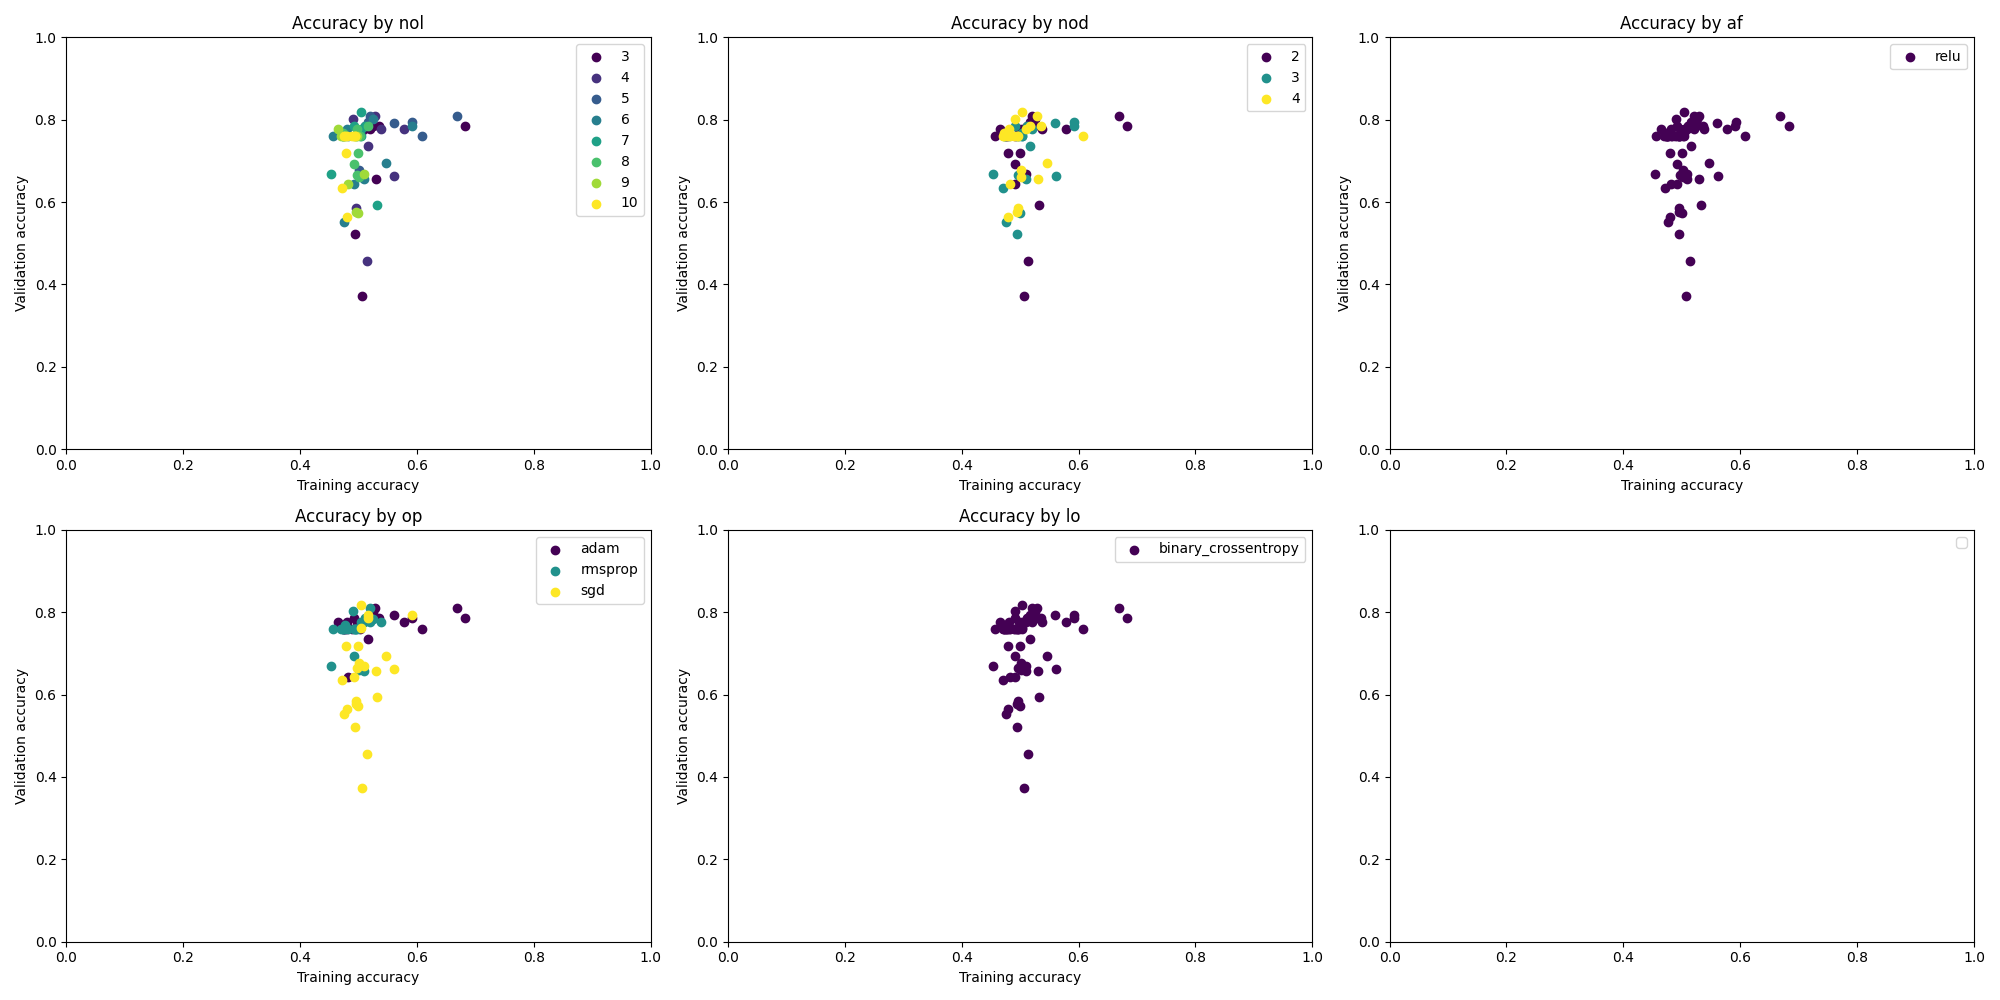

Data behind this chart, as committed beside it:
{'nol': 3, 'nod': 2, 'af': 'relu', 'op':…, [0.5, 0.5, 0.5, 0.5205479264259338, 0.5,…, [0.23999999463558197, 0.2399999946355819…, [0.6931270360946655, 0.692689061164856, …, [0.6944135427474976, 0.6947615742683411,…, 0.22580644488334656, 0.6943560242652893
{'nol': 3, 'nod': 2, 'af': 'relu', 'op':…, [0.48630136251449585, 0.5, 0.5, 0.5, 0.5…, [0.2083333283662796, 0.2083333283662796,…, [0.693126380443573, 0.6928160786628723, …, [0.6960017085075378, 0.6967342495918274,…, 0.2258, 0.6961
{'nol': 3, 'nod': 2, 'af': 'relu', 'op':…, [0.5067567825317383, 0.5, 0.554054081439…, [0.625, 0.75, 0.375, 0.3333333432674408,…, [0.6933334469795227, 0.6928637623786926,…, [0.6922888159751892, 0.6920378804206848,…, 0.6452, 0.6921
{'nol': 3, 'nod': 2, 'af': 'relu', 'op':…, [0.47297295928001404, 0.5, 0.5, 0.506756…, [0.25, 0.25, 0.25, 0.25, 0.25, 0.2916666…, [0.6933355331420898, 0.6927570700645447,…, [0.6962936520576477, 0.6966266632080078,…, 0.2903, 0.696
{'nol': 3, 'nod': 2, 'af': 'relu', 'op':…, [0.5472972989082336, 0.5202702879905701,…, [0.25, 0.25, 0.25, 0.25, 0.25, 0.25, 0.2…, [0.6928821206092834, 0.6924753189086914,…, [0.6954552531242371, 0.6951202750205994,…, 0.2903, 0.6953
{'nol': 3, 'nod': 2, 'af': 'relu', 'op':…, [0.5, 0.48630136251449585, 0.5, 0.5, 0.6…, [0.7599999904632568, 0.23999999463558197…, [0.7143251895904541, 0.7071938514709473,…, [0.5996872186660767, 0.703471302986145, …, 0.7742, 0.5932
{'nol': 3, 'nod': 2, 'af': 'relu', 'op':…, [0.5136986374855042, 0.5136986374855042,…, [0.2083333283662796, 0.2916666567325592,…, [0.7058915495872498, 0.6891211271286011,…, [0.7443068623542786, 0.7028996348381042,…, 0.7742, 0.5715
{'nol': 3, 'nod': 2, 'af': 'relu', 'op':…, [0.5, 0.5067567825317383, 0.628378391265…, [0.25, 0.375, 0.25, 0.4166666567325592, …, [0.7834365367889404, 0.6902018785476685,…, [0.7418748736381531, 0.6977245807647705,…, 0.7097, 0.5438
{'nol': 3, 'nod': 2, 'af': 'relu', 'op':…, [0.47297295928001404, 0.5135135054588318…, [0.75, 0.75, 0.75, 0.7083333134651184, 0…, [0.7132061123847961, 0.6921079754829407,…, [0.6882383823394775, 0.6778691411018372,…, 0.6774, 0.8837
{'nol': 3, 'nod': 2, 'af': 'relu', 'op':…, [0.45945945382118225, 0.4391891956329345…, [0.75, 0.75, 0.25, 0.25, 0.75, 0.3333333…, [0.7243227958679199, 0.7007957696914673,…, [0.6692289710044861, 0.6807562708854675,…, 0.8387, 0.6032
{'nol': 3, 'nod': 2, 'af': 'relu', 'op':…, [0.5, 0.48630136251449585, 0.52739727497…, [0.7599999904632568, 0.23999999463558197…, [1.3866416215896606, 0.7022480368614197,…, [0.6654314398765564, 0.693665623664856, …, 0.6774, 0.6926
{'nol': 3, 'nod': 2, 'af': 'relu', 'op':…, [0.5068492889404297, 0.43150684237480164…, [0.7916666865348816, 0.2083333283662796,…, [0.7188382744789124, 0.6968240737915039,…, [0.6498885154724121, 0.6950098872184753,…, 0.7742, 0.6534
{'nol': 3, 'nod': 2, 'af': 'relu', 'op':…, [0.5135135054588318, 0.45945945382118225…, [0.75, 0.625, 0.25, 0.75, 0.291666656732…, [0.7403634190559387, 0.6922582387924194,…, [0.6907861828804016, 0.6917328834533691,…, 0.7742, 0.6906
{'nol': 3, 'nod': 2, 'af': 'relu', 'op':…, [0.5472972989082336, 0.5, 0.5, 0.5405405…, [0.25, 0.75, 0.75, 0.7083333134651184, 0…, [0.7369529604911804, 0.6927670836448669,…, [0.7683936953544617, 0.6835262179374695,…, 0.7742, 0.6828
{'nol': 3, 'nod': 2, 'af': 'relu', 'op':…, [0.5743243098258972, 0.44594594836235046…, [0.75, 0.75, 0.75, 0.25, 0.25, 0.75, 0.7…, [0.7331759929656982, 0.6963309645652771,…, [0.6756401658058167, 0.690172016620636, …, 0.7742, 0.6739
{'nol': 3, 'nod': 3, 'af': 'relu', 'op':…, [0.465753436088562, 0.5, 0.5342465639114…, [0.4000000059604645, 0.23999999463558197…, [0.6931266784667969, 0.6929090023040771,…, [0.6932659149169922, 0.6944534182548523,…, 0.5806, 0.693
{'nol': 3, 'nod': 3, 'af': 'relu', 'op':…, [0.5, 0.5273972749710083, 0.527397274971…, [0.7916666865348816, 0.4166666567325592,…, [0.6936392784118652, 0.6935597658157349,…, [0.6899895668029785, 0.6932621002197266,…, 0.7742, 0.6905
{'nol': 3, 'nod': 3, 'af': 'relu', 'op':…, [0.5, 0.5, 0.5, 0.5, 0.5, 0.5, 0.5, 0.5,…, [0.25, 0.25, 0.25, 0.25, 0.25, 0.25, 0.2…, [0.6932973861694336, 0.6925312876701355,…, [0.6975556015968323, 0.6965453028678894,…, 0.2258, 0.696
{'nol': 3, 'nod': 3, 'af': 'relu', 'op':…, [0.5, 0.5540540814399719, 0.5, 0.5337837…, [0.25, 0.25, 0.25, 0.25, 0.25, 0.25, 0.2…, [0.6930068731307983, 0.6928641200065613,…, [0.6955837607383728, 0.6966220736503601,…, 0.4194, 0.6935
{'nol': 3, 'nod': 3, 'af': 'relu', 'op':…, [0.5, 0.5, 0.587837815284729, 0.54729729…, [0.75, 0.75, 0.75, 0.75, 0.75, 0.6666666…, [0.6931450963020325, 0.6927327513694763,…, [0.6915614008903503, 0.6914525628089905,…, 0.7742, 0.6914
{'nol': 3, 'nod': 3, 'af': 'relu', 'op':…, [0.465753436088562, 0.5136986374855042, …, [0.7599999904632568, 0.23999999463558197…, [0.7269532680511475, 0.695629358291626, …, [0.6575732231140137, 0.7069191932678223,…, 0.7742, 0.6535
{'nol': 3, 'nod': 3, 'af': 'relu', 'op':…, [0.5, 0.5, 0.45890411734580994, 0.595890…, [0.2083333283662796, 0.2083333283662796,…, [0.9251489639282227, 0.6970473527908325,…, [0.7131719589233398, 0.6987679600715637,…, 0.7742, 0.6836
{'nol': 3, 'nod': 3, 'af': 'relu', 'op':…, [0.4864864945411682, 0.587837815284729, …, [0.25, 0.25, 0.75, 0.2916666567325592, 0…, [0.6947492957115173, 0.6891729235649109,…, [0.7932159900665283, 0.7244260311126709,…, 0.7742, 0.6126
{'nol': 3, 'nod': 3, 'af': 'relu', 'op':…, [0.5540540814399719, 0.5, 0.5, 0.5, 0.5,…, [0.25, 0.7083333134651184, 0.75, 0.75, 0…, [0.6959896683692932, 0.6903040409088135,…, [0.7287917137145996, 0.6832858920097351,…, 0.7742, 0.6707
{'nol': 3, 'nod': 3, 'af': 'relu', 'op':…, [0.47297295928001404, 0.4729729592800140…, [0.6666666865348816, 0.25, 0.25, 0.25, 0…, [0.7109479308128357, 0.6937800049781799,…, [0.6925830841064453, 0.6980746388435364,…, 0.7742, 0.6804
{'nol': 3, 'nod': 3, 'af': 'relu', 'op':…, [0.5, 0.5, 0.5136986374855042, 0.5, 0.56…, [0.7599999904632568, 0.23999999463558197…, [0.6931213736534119, 0.7052807211875916,…, [0.6550473570823669, 0.7366183996200562,…, 0.7742, 0.6478
{'nol': 3, 'nod': 3, 'af': 'relu', 'op':…, [0.48630136251449585, 0.5, 0.45890411734…, [0.2083333283662796, 0.7916666865348816,…, [1.0345550775527954, 0.7009334564208984,…, [0.7701056599617004, 0.6740033626556396,…, 0.7419, 0.6857
{'nol': 3, 'nod': 3, 'af': 'relu', 'op':…, [0.4864864945411682, 0.5135135054588318,…, [0.75, 0.25, 0.75, 0.25, 0.75, 0.25, 0.2…, [0.7490912675857544, 0.6929047703742981,…, [0.6920075416564941, 0.7010641098022461,…, 0.7742, 0.692
{'nol': 3, 'nod': 3, 'af': 'relu', 'op':…, [0.4864864945411682, 0.5270270109176636,…, [0.75, 0.75, 0.75, 0.75, 0.75, 0.25, 0.2…, [0.6968503594398499, 0.695879340171814, …, [0.6861732602119446, 0.6741623878479004,…, 0.7742, 0.6855
{'nol': 3, 'nod': 3, 'af': 'relu', 'op':…, [0.45945945382118225, 0.5, 0.47297295928…, [0.75, 0.25, 0.75, 0.75, 0.75, 0.25, 0.2…, [0.7156645059585571, 0.6939822435379028,…, [0.6910703778266907, 0.7010194659233093,…, 0.7419, 0.658
{'nol': 3, 'nod': 4, 'af': 'relu', 'op':…, [0.5136986374855042, 0.4452054798603058,…, [0.23999999463558197, 0.2399999946355819…, [0.6930714845657349, 0.6931167840957642,…, [0.6946079134941101, 0.6952258348464966,…, 0.2258, 0.6946
{'nol': 3, 'nod': 4, 'af': 'relu', 'op':…, [0.5, 0.5, 0.5, 0.5, 0.5, 0.609589040279…, [0.7916666865348816, 0.7916666865348816,…, [0.6938568353652954, 0.6933936476707458,…, [0.6901912689208984, 0.689943253993988, …, 0.7742, 0.69
{'nol': 3, 'nod': 4, 'af': 'relu', 'op':…, [0.5472972989082336, 0.5743243098258972,…, [0.2916666567325592, 0.3333333432674408,…, [0.6929304003715515, 0.6927398443222046,…, [0.6937360167503357, 0.6936972737312317,…, 0.7097, 0.6922
{'nol': 3, 'nod': 4, 'af': 'relu', 'op':…, [0.5135135054588318, 0.5067567825317383,…, [0.75, 0.75, 0.75, 0.75, 0.75, 0.75, 0.8…, [0.6935389041900635, 0.6928411722183228,…, [0.6908624172210693, 0.6908169388771057,…, 0.8065, 0.6918
{'nol': 3, 'nod': 4, 'af': 'relu', 'op':…, [0.5067567825317383, 0.5810810923576355,…, [0.6666666865348816, 0.375, 0.375, 0.25,…, [0.693604052066803, 0.6928281188011169, …, [0.6928289532661438, 0.6931355595588684,…, 0.8065, 0.6922
{'nol': 3, 'nod': 4, 'af': 'relu', 'op':…, [0.4452054798603058, 0.5, 0.589041113853…, [0.23999999463558197, 0.7200000286102295…, [0.7005631327629089, 0.6949432492256165,…, [0.6986432075500488, 0.6922218799591064,…, 0.7097, 0.6316
{'nol': 3, 'nod': 4, 'af': 'relu', 'op':…, [0.48630136251449585, 0.5068492889404297…, [0.2083333283662796, 0.7916666865348816,…, [0.8238866329193115, 0.6894228458404541,…, [0.8405717015266418, 0.6736783981323242,…, 0.7742, 0.6741
{'nol': 3, 'nod': 4, 'af': 'relu', 'op':…, [0.5472972989082336, 0.4864864945411682,…, [0.25, 0.75, 0.5, 0.25, 0.5, 0.333333343…, [0.6946663856506348, 0.6941527724266052,…, [0.7013819813728333, 0.6837380528450012,…, 0.7742, 0.6823
{'nol': 3, 'nod': 4, 'af': 'relu', 'op':…, [0.4864864945411682, 0.47297295928001404…, [0.25, 0.25, 0.3333333432674408, 0.75, 0…, [0.7398543953895569, 0.6936951875686646,…, [0.7019161581993103, 0.694065272808075, …, 0.6774, 0.6922
{'nol': 3, 'nod': 4, 'af': 'relu', 'op':…, [0.5135135054588318, 0.4864864945411682,…, [0.75, 0.25, 0.7083333134651184, 0.75, 0…, [0.6953027248382568, 0.6961333155632019,…, [0.6866987347602844, 0.7031949162483215,…, 0.8065, 0.6899
{'nol': 3, 'nod': 4, 'af': 'relu', 'op':…, [0.5, 0.43150684237480164, 0.48630136251…, [0.23999999463558197, 0.2399999946355819…, [0.7010695338249207, 0.6943694353103638,…, [0.6941279768943787, 0.6949702501296997,…, 0.7742, 0.6888
{'nol': 3, 'nod': 4, 'af': 'relu', 'op':…, [0.4726027250289917, 0.534246563911438, …, [0.2083333283662796, 0.7916666865348816,…, [0.6940186619758606, 0.6888408660888672,…, [0.722999095916748, 0.6714177131652832, …, 0.7419, 0.6471
{'nol': 3, 'nod': 4, 'af': 'relu', 'op':…, [0.45945945382118225, 0.4594594538211822…, [0.25, 0.25, 0.25, 0.25, 0.25, 0.25, 0.2…, [0.7034907937049866, 0.6950690150260925,…, [0.7026202082633972, 0.7022619843482971,…, 0.7742, 0.6753
{'nol': 3, 'nod': 4, 'af': 'relu', 'op':…, [0.4864864945411682, 0.5, 0.459459453821…, [0.75, 0.75, 0.75, 0.75, 0.25, 0.75, 0.2…, [0.7204092741012573, 0.6936799883842468,…, [0.6817833781242371, 0.6893758773803711,…, 0.7742, 0.6799
{'nol': 3, 'nod': 4, 'af': 'relu', 'op':…, [0.4324324429035187, 0.4054054021835327,…, [0.25, 0.25, 0.25, 0.25, 0.7916666865348…, [0.7201449871063232, 0.6960786581039429,…, [0.7069147229194641, 0.6974642276763916,…, 0.8065, 0.6912
{'nol': 4, 'nod': 2, 'af': 'relu', 'op':…, [0.5, 0.5068492889404297, 0.506849288940…, [0.23999999463558197, 0.2399999946355819…, [0.6930522322654724, 0.6927724480628967,…, [0.6954534649848938, 0.6952809691429138,…, 0.2258, 0.6951
{'nol': 4, 'nod': 2, 'af': 'relu', 'op':…, [0.5, 0.5068492889404297, 0.493150681257…, [0.2083333283662796, 0.2083333283662796,…, [0.6931523680686951, 0.6930816173553467,…, [0.6943874359130859, 0.6941950917243958,…, 0.2581, 0.694
{'nol': 4, 'nod': 2, 'af': 'relu', 'op':…, [0.45945945382118225, 0.5, 0.46621620655…, [0.75, 0.75, 0.75, 0.75, 0.75, 0.75, 0.7…, [0.6934567093849182, 0.6931613087654114,…, [0.6907122731208801, 0.6912598609924316,…, 0.7742, 0.6903
{'nol': 4, 'nod': 2, 'af': 'relu', 'op':…, [0.4797297418117523, 0.44594594836235046…, [0.1666666716337204, 0.25, 0.20833332836…, [0.6933090686798096, 0.6932696104049683,…, [0.6944094300270081, 0.6940445899963379,…, 0.3871, 0.6938
{'nol': 4, 'nod': 2, 'af': 'relu', 'op':…, [0.5270270109176636, 0.5202702879905701,…, [0.5, 0.6666666865348816, 0.416666656732…, [0.6928494572639465, 0.6926621794700623,…, [0.6928671002388, 0.6925194263458252, 0.…, 0.5484, 0.6928
{'nol': 4, 'nod': 2, 'af': 'relu', 'op':…, [0.4931506812572479, 0.5, 0.506849288940…, [0.23999999463558197, 0.7599999904632568…, [0.7038021087646484, 0.6944336295127869,…, [0.7046504020690918, 0.6874247789382935,…, 0.8065, 0.6866
{'nol': 4, 'nod': 2, 'af': 'relu', 'op':…, [0.5479452013969421, 0.5, 0.445205479860…, [0.2083333283662796, 0.2083333283662796,…, [0.7033379673957825, 0.693337619304657, …, [0.697673499584198, 0.6958143711090088, …, 0.6129, 0.741
{'nol': 4, 'nod': 2, 'af': 'relu', 'op':…, [0.44594594836235046, 0.5675675868988037…, [0.75, 0.75, 0.75, 0.7083333134651184, 0…, [0.698660135269165, 0.691411554813385, 0…, [0.6908710598945618, 0.6852368712425232,…, 0.8065, 0.6908
{'nol': 4, 'nod': 2, 'af': 'relu', 'op':…, [0.5, 0.5, 0.6148648858070374, 0.6621621…, [0.25, 0.25, 0.75, 0.3333333432674408, 0…, [0.699586033821106, 0.6971889138221741, …, [0.7025566697120667, 0.696901798248291, …, 0.6774, 0.5793
{'nol': 4, 'nod': 2, 'af': 'relu', 'op':…, [0.5337837934494019, 0.5472972989082336,…, [0.75, 0.5833333134651184, 0.58333331346…, [0.6897114515304565, 0.70647794008255, 0…, [0.6819100975990295, 0.6915660500526428,…, 0.7742, 0.6811
{'nol': 4, 'nod': 2, 'af': 'relu', 'op':…, [0.4931506812572479, 0.5821917653083801,…, [0.23999999463558197, 0.7599999904632568…, [0.6940094232559204, 0.7205556631088257,…, [0.7289162278175354, 0.6861847043037415,…, 0.7742, 0.6854
{'nol': 4, 'nod': 2, 'af': 'relu', 'op':…, [0.4383561611175537, 0.5136986374855042,…, [0.2083333283662796, 0.7916666865348816,…, [0.7012344002723694, 0.6958374977111816,…, [0.6969540119171143, 0.6910876631736755,…, 0.8065, 0.6736
{'nol': 4, 'nod': 2, 'af': 'relu', 'op':…, [0.45945945382118225, 0.4189189076423645…, [0.25, 0.25, 0.75, 0.75, 0.75, 0.75, 0.7…, [0.7060497403144836, 0.6945839524269104,…, [0.6960508227348328, 0.695914089679718, …, 0.6129, 0.6929
{'nol': 4, 'nod': 2, 'af': 'relu', 'op':…, [0.5135135054588318, 0.5, 0.513513505458…, [0.25, 0.25, 0.75, 0.75, 0.6666666865348…, [0.7019356489181519, 0.6912258863449097,…, [0.7026179432868958, 0.928143322467804, …, 0.7742, 0.6867
{'nol': 4, 'nod': 2, 'af': 'relu', 'op':…, [0.5, 0.5067567825317383, 0.445945948362…, [0.75, 0.25, 0.25, 0.5416666865348816, 0…, [0.7140748500823975, 0.6931003332138062,…, [0.6774229407310486, 0.7064995169639587,…, 0.7742, 0.6744
{'nol': 4, 'nod': 3, 'af': 'relu', 'op':…, [0.5, 0.5068492889404297, 0.582191765308…, [0.4000000059604645, 0.3199999928474426,…, [0.6932754516601562, 0.6931771039962769,…, [0.6931734681129456, 0.6935498118400574,…, 0.6129, 0.6927
... 299 more rows
